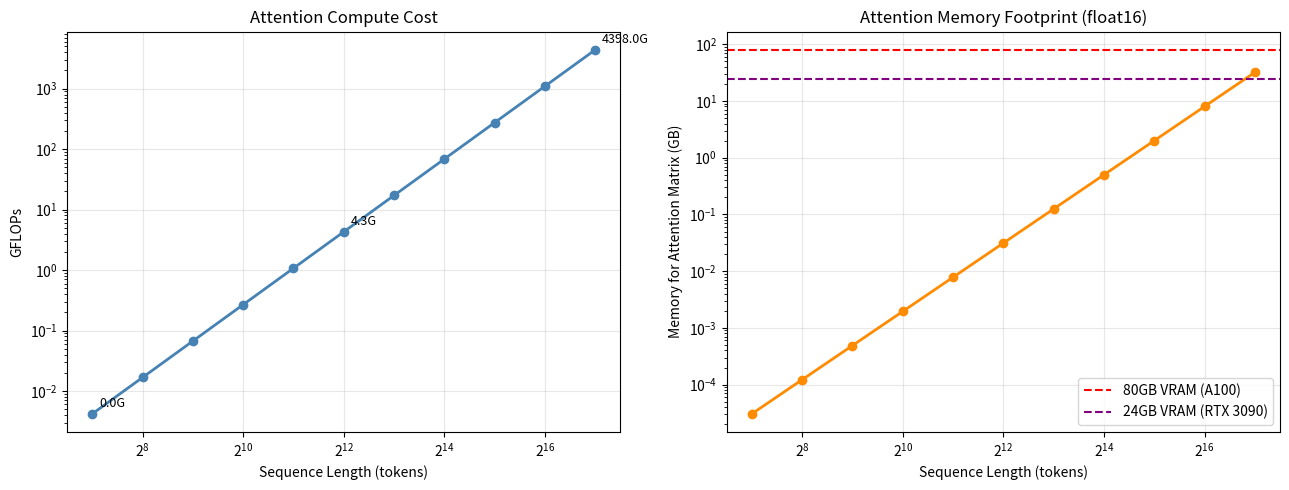
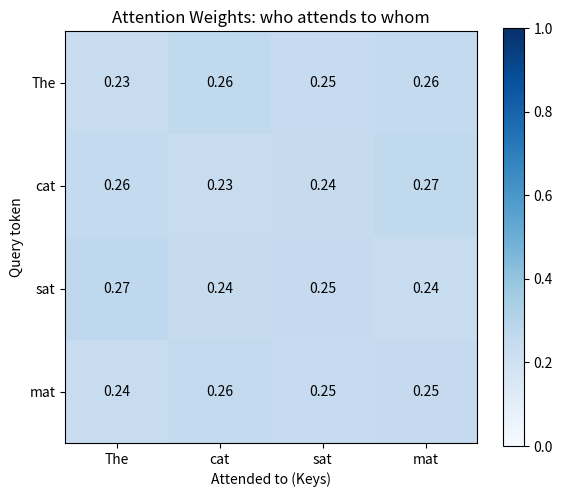
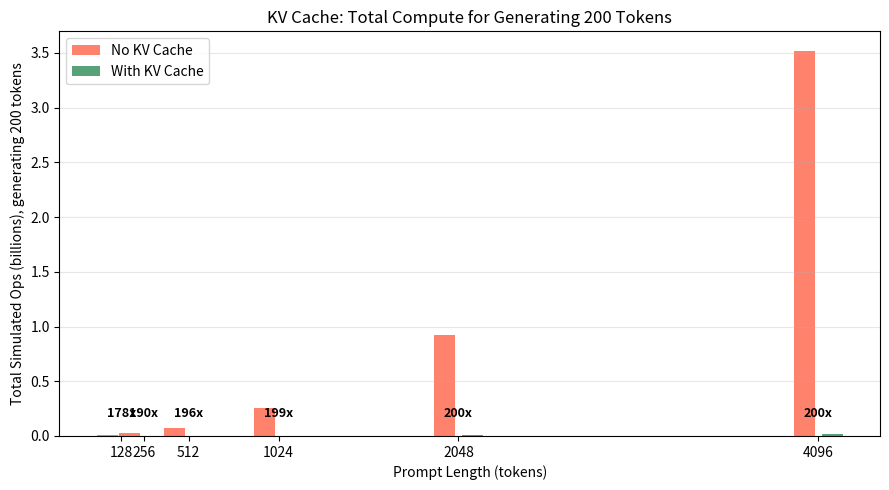

The script that saved these images, in order:
# Setup - install dependencies
!pip install numpy matplotlib --quiet

import numpy as np
import matplotlib.pyplot as plt
import time
print("Setup complete")

import numpy as np
import matplotlib.pyplot as plt

# Attention cost grows quadratically with sequence length.
# This demo makes that concrete with real numbers.

sequence_lengths = [128, 256, 512, 1024, 2048, 4096, 8192, 16384, 32768, 65536, 131072]
d_model = 128  # simplified, real models use 4096-8192

def attention_flops(n, d):
    """FLOPs for single-head attention: QK^T is (n x d)(d x n) = n^2 * d multiply-adds."""
    return 2 * n * n * d  # 2x for multiply + add

def attention_memory_bytes(n, dtype_bytes=2):
    """Bytes to store the n x n attention matrix (float16)."""
    return n * n * dtype_bytes

flops   = [attention_flops(n, d_model) for n in sequence_lengths]
memory  = [attention_memory_bytes(n) / (1024**3) for n in sequence_lengths]  # GB

fig, (ax1, ax2) = plt.subplots(1, 2, figsize=(13, 5))

ax1.plot(sequence_lengths, [f / 1e9 for f in flops], 'o-', color='steelblue', linewidth=2)
ax1.set_xlabel("Sequence Length (tokens)")
ax1.set_ylabel("GFLOPs")
ax1.set_title("Attention Compute Cost")
ax1.set_xscale('log', base=2)
ax1.set_yscale('log')
ax1.grid(True, alpha=0.3)
for n, f in zip(sequence_lengths, flops):
    if n in [128, 4096, 131072]:
        ax1.annotate(f'{f/1e9:.1f}G', (n, f/1e9), textcoords="offset points", xytext=(5, 5), fontsize=9)

ax2.plot(sequence_lengths, memory, 'o-', color='darkorange', linewidth=2)
ax2.axhline(y=80, color='red', linestyle='--', linewidth=1.5, label='80GB VRAM (A100)')
ax2.axhline(y=24, color='purple', linestyle='--', linewidth=1.5, label='24GB VRAM (RTX 3090)')
ax2.set_xlabel("Sequence Length (tokens)")
ax2.set_ylabel("Memory for Attention Matrix (GB)")
ax2.set_title("Attention Memory Footprint (float16)")
ax2.set_xscale('log', base=2)
ax2.set_yscale('log')
ax2.legend()
ax2.grid(True, alpha=0.3)

plt.tight_layout()
plt.show()

print("\nSequence length vs attention matrix size:")
print(f"{'Length':>10} {'Attention Matrix (GB)':>25} {'GFLOPs':>12}")
print("-" * 50)
for n, m, f in zip(sequence_lengths, memory, flops):
    print(f"{n:>10,} {m:>25.4f} {f/1e9:>12.1f}")

import numpy as np

np.random.seed(42)

# A minimal self-attention implementation.
# 4 tokens, d_model=8, single head.

n_tokens = 4
d_model = 8
d_k = 8

tokens = ["The", "cat", "sat", "mat"]

# Random input embeddings (normally learned during training)
X = np.random.randn(n_tokens, d_model)

# Random projection matrices (normally learned during training)
W_Q = np.random.randn(d_model, d_k) * 0.1
W_K = np.random.randn(d_model, d_k) * 0.1
W_V = np.random.randn(d_model, d_k) * 0.1

# Compute Q, K, V
Q = X @ W_Q  # (4, 8)
K = X @ W_K  # (4, 8)
V = X @ W_V  # (4, 8)

# Attention scores: every token against every other token
scores = Q @ K.T / np.sqrt(d_k)  # (4, 4)

# Softmax over the last dimension
def softmax(x, axis=-1):
    x = x - x.max(axis=axis, keepdims=True)  # numerical stability
    e = np.exp(x)
    return e / e.sum(axis=axis, keepdims=True)

attn_weights = softmax(scores)  # (4, 4)

# Weighted sum of Values
output = attn_weights @ V  # (4, 8)

print("Input shape:", X.shape)
print("Q, K, V shapes:", Q.shape, K.shape, V.shape)
print("Attention scores (unnormalised):")
print(np.round(scores, 3))
print("\nAttention weights (after softmax, each row sums to 1.0):")
print(np.round(attn_weights, 3))
print("\nRow sums (must be 1.0):", np.round(attn_weights.sum(axis=1), 6))
print("\nOutput shape:", output.shape)

# Visualise attention weights
fig, ax = plt.subplots(figsize=(6, 5))
im = ax.imshow(attn_weights, cmap='Blues', vmin=0, vmax=1)
ax.set_xticks(range(n_tokens))
ax.set_yticks(range(n_tokens))
ax.set_xticklabels(tokens)
ax.set_yticklabels(tokens)
ax.set_xlabel("Attended to (Keys)")
ax.set_ylabel("Query token")
ax.set_title("Attention Weights: who attends to whom")
for i in range(n_tokens):
    for j in range(n_tokens):
        ax.text(j, i, f"{attn_weights[i,j]:.2f}", ha='center', va='center',
                color='white' if attn_weights[i,j] > 0.5 else 'black', fontsize=10)
plt.colorbar(im)
plt.tight_layout()
plt.show()

import time
import numpy as np
import matplotlib.pyplot as plt

# Simulate the compute cost of generating tokens WITH and WITHOUT KV cache.
# We measure simulated FLOPs as a proxy for time, since actual GPU timing
# requires hardware. The ratio shows why KV cache is essential.

def simulate_no_kv_cache(prompt_len, n_generate):
    """Without KV cache: at step i, recompute attention over all i tokens."""
    total_ops = 0
    for step in range(n_generate):
        context_len = prompt_len + step
        # Attention cost scales as O(n^2)
        total_ops += context_len ** 2
    return total_ops

def simulate_with_kv_cache(prompt_len, n_generate):
    """With KV cache: prefill is O(n^2), then each step is O(n) - just the new token vs all cached."""
    # Prefill: full attention over prompt
    prefill_ops = prompt_len ** 2
    # Decode: each step, new token attends to all cached KVs
    decode_ops = sum(prompt_len + step for step in range(n_generate))
    return prefill_ops + decode_ops

prompt_lengths = [128, 256, 512, 1024, 2048, 4096]
n_generate = 200

results = []
for pl in prompt_lengths:
    ops_no_cache  = simulate_no_kv_cache(pl, n_generate)
    ops_kv_cache  = simulate_with_kv_cache(pl, n_generate)
    speedup       = ops_no_cache / ops_kv_cache
    results.append((pl, ops_no_cache, ops_kv_cache, speedup))

print(f"{'Prompt':>8} {'No Cache (ops)':>18} {'KV Cache (ops)':>18} {'Speedup':>10}")
print("-" * 60)
for pl, nc, kvc, sp in results:
    print(f"{pl:>8,} {nc:>18,.0f} {kvc:>18,.0f} {sp:>10.1f}x")

fig, ax = plt.subplots(figsize=(9, 5))
pls       = [r[0] for r in results]
no_cache  = [r[1] / 1e9 for r in results]
kv_cache  = [r[2] / 1e9 for r in results]
speedups  = [r[3] for r in results]

ax.bar([p - 80 for p in pls], no_cache,  width=120, label='No KV Cache', color='tomato',   alpha=0.8)
ax.bar([p + 80 for p in pls], kv_cache,  width=120, label='With KV Cache', color='seagreen', alpha=0.8)
for pl, sp in zip(pls, speedups):
    ax.text(pl, max(no_cache) * 0.05, f'{sp:.0f}x', ha='center', fontsize=9, color='black', fontweight='bold')
ax.set_xlabel("Prompt Length (tokens)")
ax.set_ylabel("Total Simulated Ops (billions), generating 200 tokens")
ax.set_title("KV Cache: Total Compute for Generating 200 Tokens")
ax.legend()
ax.set_xticks(prompt_lengths)
ax.grid(axis='y', alpha=0.3)
plt.tight_layout()
plt.show()

# Simulated output - typical gpt-4o-mini numbers.
# We will run the live version in Class 14 after setting up the OpenAI SDK and API key.

print("Simulated results (typical gpt-4o-mini numbers):")
print()
print("  Short prompt (~10 tokens):")
print("    TTFT: ~0.3s | Total: ~1.1s | Decode: ~60 tok/s")
print()
print("  Long prompt (~1400 tokens):")
print("    TTFT: ~1.8s | Total: ~2.7s | Decode: ~58 tok/s")
print()
print("  TTFT ratio: ~6x - prefill cost is proportional to prompt length.")
print("  Decode speed: nearly identical - KV cache makes per-step cost independent of prompt length.")
